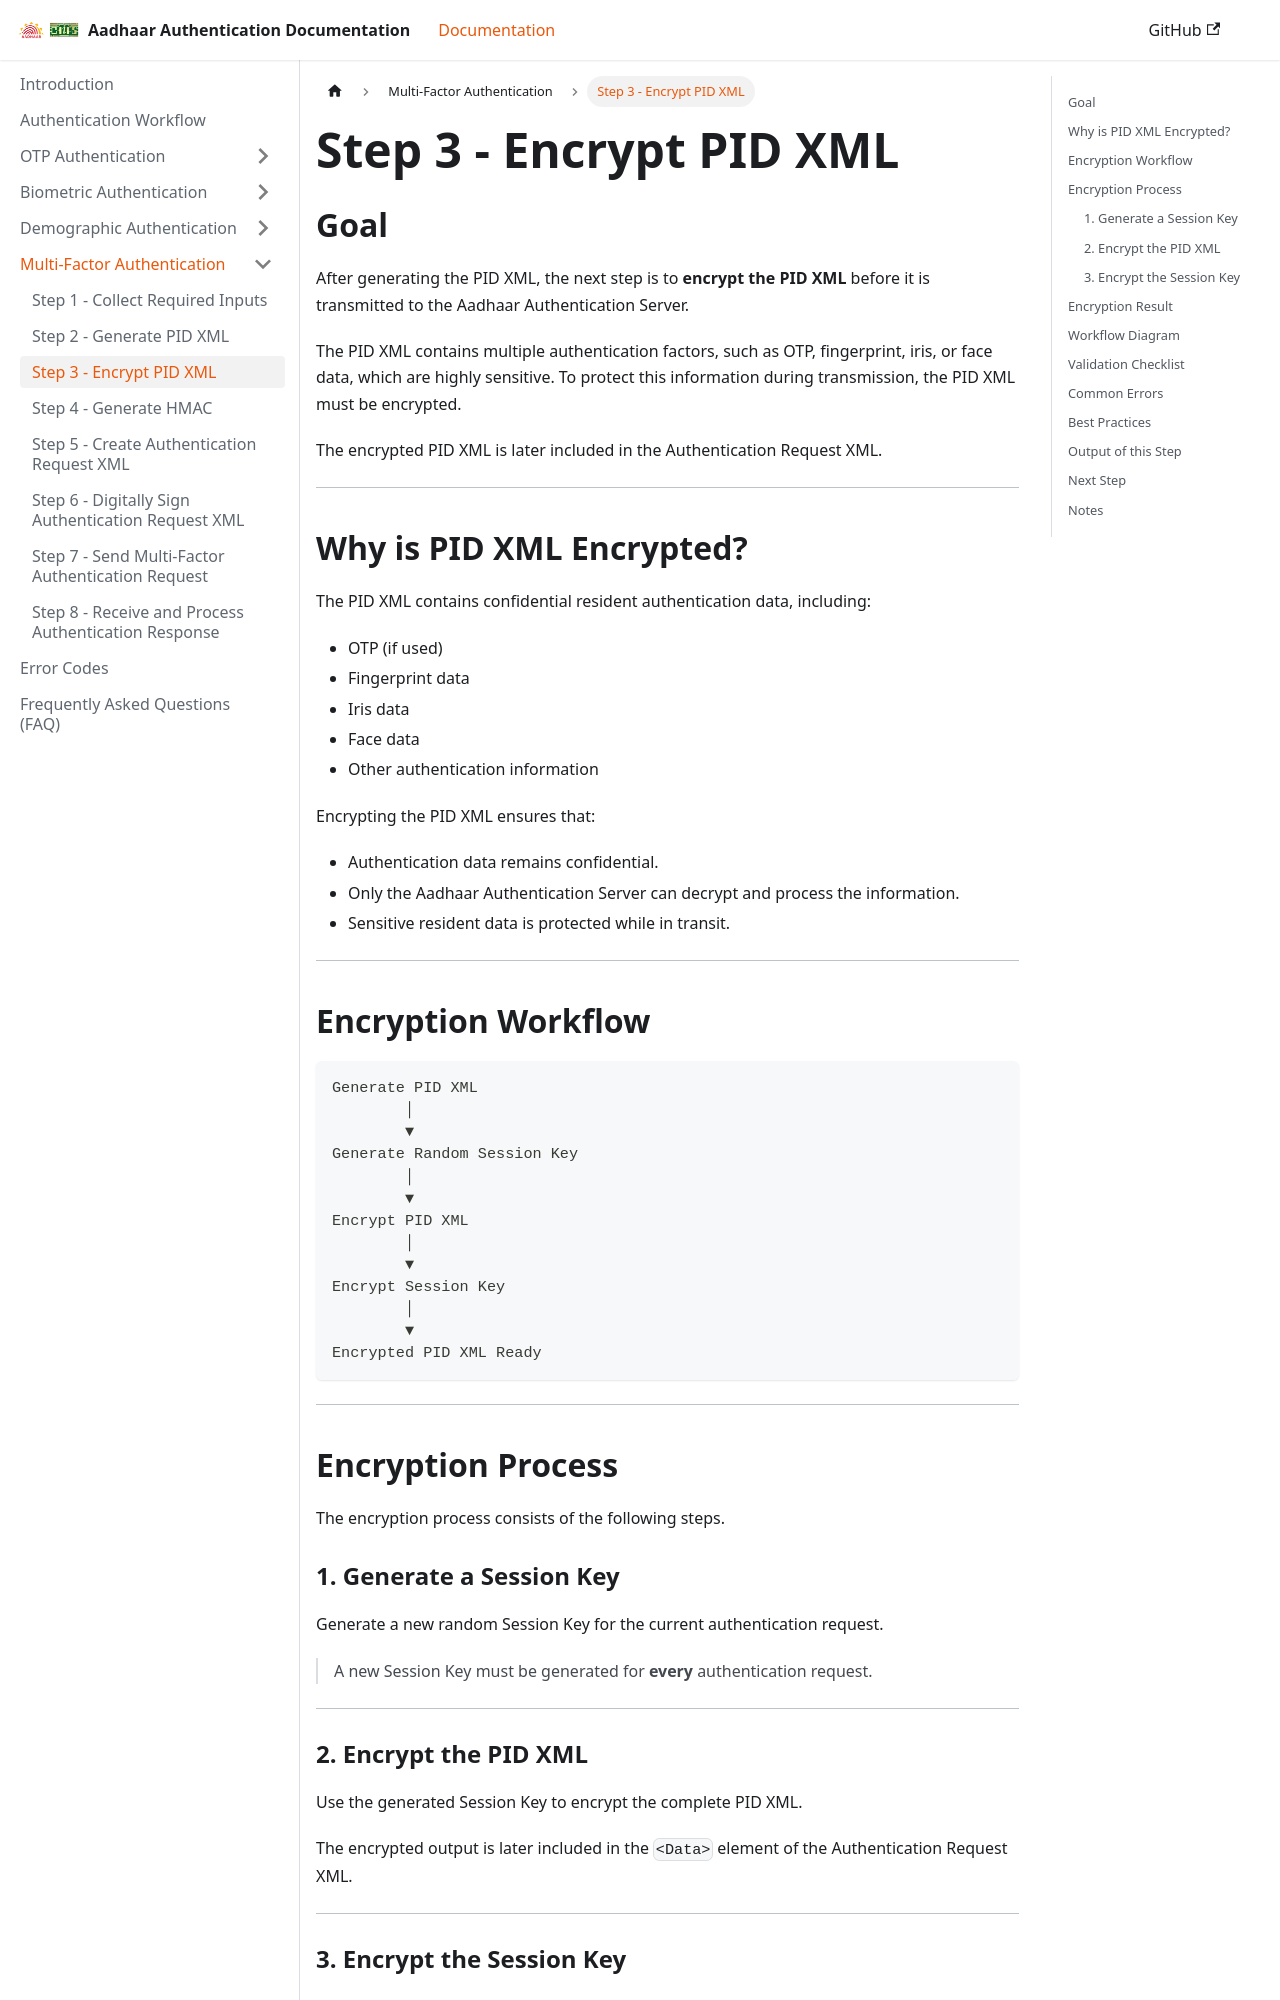

repository: ss11051999/aadhaar_auth_docs · page: docs/multi-factor-authentication/step-3-encrypt-pid-xml.html · generator: docusaurus

---
sidebar_position: 3
---

# Step 3 - Encrypt PID XML

## Goal

After generating the PID XML, the next step is to **encrypt the PID XML** before it is transmitted to the Aadhaar Authentication Server.

The PID XML contains multiple authentication factors, such as OTP, fingerprint, iris, or face data, which are highly sensitive. To protect this information during transmission, the PID XML must be encrypted.

The encrypted PID XML is later included in the Authentication Request XML.

---

## Why is PID XML Encrypted?

The PID XML contains confidential resident authentication data, including:

* OTP (if used)
* Fingerprint data
* Iris data
* Face data
* Other authentication information

Encrypting the PID XML ensures that:

* Authentication data remains confidential.
* Only the Aadhaar Authentication Server can decrypt and process the information.
* Sensitive resident data is protected while in transit.

---

## Encryption Workflow

```text id="mfa-step3-flow"
Generate PID XML
        │
        ▼
Generate Random Session Key
        │
        ▼
Encrypt PID XML
        │
        ▼
Encrypt Session Key
        │
        ▼
Encrypted PID XML Ready
```

---

## Encryption Process

The encryption process consists of the following steps.

### 1. Generate a Session Key

Generate a new random Session Key for the current authentication request.

> A new Session Key must be generated for **every** authentication request.

---

### 2. Encrypt the PID XML

Use the generated Session Key to encrypt the complete PID XML.

The encrypted output is later included in the `<Data>` element of the Authentication Request XML.

---
